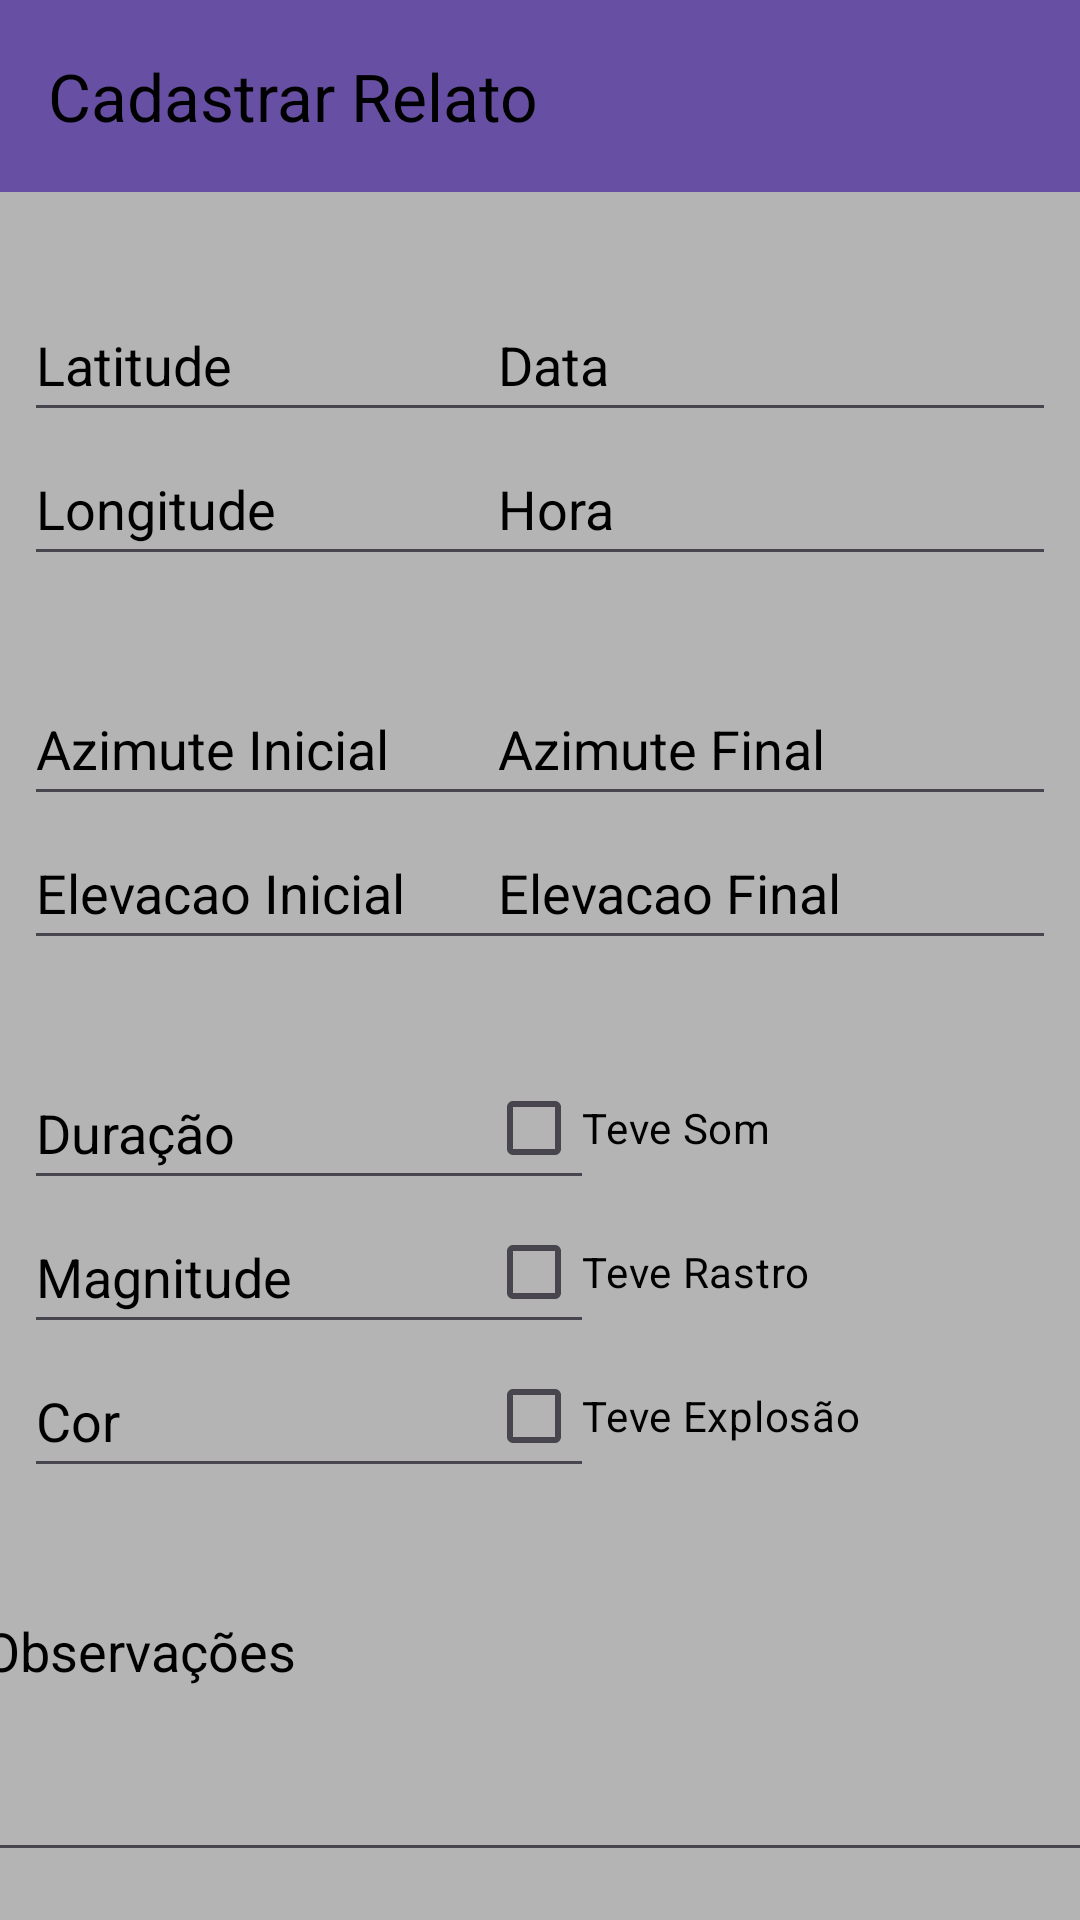

This screen was rendered from an Android layout file. Write that file and the resources it references.
<!-- AndroidManifest.xml: application theme Theme.Relate_um_bolido -->
<!-- res/layout/activity_cadastro.xml -->
<?xml version="1.0" encoding="utf-8"?>

<androidx.constraintlayout.widget.ConstraintLayout xmlns:android="http://schemas.android.com/apk/res/android"
    xmlns:app="http://schemas.android.com/apk/res-auto"
    xmlns:tools="http://schemas.android.com/tools"
    android:layout_width="match_parent"
    android:layout_height="match_parent"
    android:background="#B4B4B4"
    tools:context=".CadastroActivity">

    <androidx.appcompat.widget.Toolbar
        android:id="@+id/toolbar_cadastro"
        android:layout_width="match_parent"
        android:layout_height="wrap_content"
        android:background="?attr/colorPrimary"
        android:minHeight="?attr/actionBarSize"
        android:theme="?attr/actionBarTheme"
        app:layout_constraintEnd_toEndOf="parent"
        app:layout_constraintStart_toStartOf="parent"
        app:layout_constraintTop_toTopOf="parent"
        app:title="@string/cadastrar_relato"
        app:titleTextColor="#000000" />

    <EditText
        android:id="@+id/latitude"
        android:layout_width="190dp"
        android:layout_height="48dp"
        android:layout_marginStart="8dp"
        android:layout_marginTop="32dp"
        android:autofillHints="-5.12"
        android:ems="10"
        android:hint="@string/latitude"
        android:inputType="numberSigned|numberDecimal"
        android:textColorHint="@color/black"
        app:layout_constraintStart_toStartOf="parent"
        app:layout_constraintTop_toBottomOf="@+id/toolbar_cadastro" />

    <EditText
        android:id="@+id/longitude"
        android:layout_width="190dp"
        android:layout_height="48dp"
        android:layout_marginStart="8dp"
        android:autofillHints="-37.21"
        android:ems="10"
        android:hint="@string/longitude"
        android:inputType="numberSigned|numberDecimal"
        android:textColorHint="@color/black"
        app:layout_constraintStart_toStartOf="parent"
        app:layout_constraintTop_toBottomOf="@+id/latitude" />

    <EditText
        android:id="@+id/data"
        android:layout_width="190dp"
        android:layout_height="48dp"
        android:layout_marginTop="32dp"
        android:layout_marginEnd="8dp"
        android:autofillHints="2023/08/10"
        android:ems="10"
        android:hint="@string/data"
        android:inputType="date"
        android:textColorHint="@color/black"
        app:layout_constraintEnd_toEndOf="parent"
        app:layout_constraintTop_toBottomOf="@+id/toolbar_cadastro" />

    <EditText
        android:id="@+id/hora"
        android:layout_width="190dp"
        android:layout_height="48dp"
        android:layout_marginEnd="8dp"
        android:autofillHints="21:54"
        android:ems="10"
        android:hint="@string/hora"
        android:inputType="time"
        android:textColorHint="@color/black"
        app:layout_constraintEnd_toEndOf="parent"
        app:layout_constraintTop_toBottomOf="@+id/data" />

    <EditText
        android:id="@+id/azimute_inicial"
        android:layout_width="190dp"
        android:layout_height="48dp"
        android:layout_marginStart="8dp"
        android:layout_marginTop="32dp"
        android:autofillHints="35"
        android:ems="10"
        android:hint="@string/azimute_inicial"
        android:inputType="number"
        android:textColorHint="@color/black"
        app:layout_constraintStart_toStartOf="parent"
        app:layout_constraintTop_toBottomOf="@+id/longitude" />

    <EditText
        android:id="@+id/elevacao_inicial"
        android:layout_width="190dp"
        android:layout_height="48dp"
        android:layout_marginStart="8dp"
        android:autofillHints="30"
        android:ems="10"
        android:hint="@string/elevacao_inicial"
        android:inputType="number"
        android:textColorHint="@color/black"
        app:layout_constraintStart_toStartOf="parent"
        app:layout_constraintTop_toBottomOf="@+id/azimute_inicial" />

    <EditText
        android:id="@+id/azimute_final"
        android:layout_width="190dp"
        android:layout_height="48dp"
        android:layout_marginTop="32dp"
        android:layout_marginEnd="8dp"
        android:autofillHints="43"
        android:ems="10"
        android:hint="@string/azimute_final"
        android:inputType="number"
        android:textColorHint="@color/black"
        app:layout_constraintEnd_toEndOf="parent"
        app:layout_constraintTop_toBottomOf="@+id/hora" />

    <EditText
        android:id="@+id/elevacao_final"
        android:layout_width="190dp"
        android:layout_height="48dp"
        android:layout_marginEnd="8dp"
        android:autofillHints="21"
        android:ems="10"
        android:hint="@string/elevacao_final"
        android:inputType="number"
        android:textColorHint="@color/black"
        app:layout_constraintEnd_toEndOf="parent"
        app:layout_constraintTop_toBottomOf="@+id/azimute_final" />

    <EditText
        android:id="@+id/duracao"
        android:layout_width="190dp"
        android:layout_height="48dp"
        android:layout_marginStart="8dp"
        android:layout_marginTop="32dp"
        android:autofillHints="2"
        android:ems="10"
        android:hint="@string/duracao"
        android:inputType="number"
        android:textColorHint="@color/black"
        app:layout_constraintStart_toStartOf="parent"
        app:layout_constraintTop_toBottomOf="@+id/elevacao_inicial" />

    <EditText
        android:id="@+id/magnitude"
        android:layout_width="190dp"
        android:layout_height="48dp"
        android:layout_marginStart="8dp"
        android:autofillHints="-5"
        android:ems="10"
        android:hint="@string/magnitude"
        android:inputType="numberSigned"
        android:textColorHint="@color/black"
        app:layout_constraintStart_toStartOf="parent"
        app:layout_constraintTop_toBottomOf="@+id/duracao" />

    <EditText
        android:id="@+id/cor"
        android:layout_width="190dp"
        android:layout_height="48dp"
        android:layout_marginStart="8dp"
        android:autofillHints="Amarelo"
        android:ems="10"
        android:hint="@string/cor"
        android:inputType="text"
        android:textColorHint="@color/black"
        app:layout_constraintStart_toStartOf="parent"
        app:layout_constraintTop_toBottomOf="@+id/magnitude" />

    <CheckBox
        android:id="@+id/som"
        android:layout_width="190dp"
        android:layout_height="48dp"
        android:layout_marginTop="32dp"
        android:layout_marginEnd="8dp"
        android:text="@string/teve_som"
        android:textColor="@color/black"
        app:layout_constraintEnd_toEndOf="parent"
        app:layout_constraintTop_toBottomOf="@+id/elevacao_final" />

    <CheckBox
        android:id="@+id/rastro"
        android:layout_width="190dp"
        android:layout_height="48dp"
        android:layout_marginEnd="8dp"
        android:text="@string/teve_rastro"
        android:textColor="@color/black"
        app:layout_constraintEnd_toEndOf="parent"
        app:layout_constraintTop_toBottomOf="@+id/som" />

    <CheckBox
        android:id="@+id/explosao"
        android:layout_width="190dp"
        android:layout_height="48dp"
        android:layout_marginEnd="8dp"
        android:text="@string/teve_explosao"
        android:textColor="@color/black"
        app:layout_constraintEnd_toEndOf="parent"
        app:layout_constraintTop_toBottomOf="@+id/rastro" />

    <EditText
        android:id="@+id/observacoes"
        android:layout_width="380dp"
        android:layout_height="96dp"
        android:layout_marginTop="32dp"
        android:autofillHints="Algumas notas a mais."
        android:ems="10"
        android:gravity="start|top"
        android:hint="@string/observacoes"
        android:inputType="textMultiLine"
        android:textColorHint="@color/black"
        app:layout_constraintEnd_toEndOf="parent"
        app:layout_constraintStart_toStartOf="parent"
        app:layout_constraintTop_toBottomOf="@+id/explosao" />

    <Button
        android:id="@+id/botao_cadastrar_relato"
        android:layout_width="wrap_content"
        android:layout_height="wrap_content"
        android:layout_marginTop="32dp"
        android:text="@string/cadastrar"
        app:layout_constraintEnd_toEndOf="parent"
        app:layout_constraintStart_toStartOf="parent"
        app:layout_constraintTop_toBottomOf="@+id/observacoes" />

</androidx.constraintlayout.widget.ConstraintLayout>
<!-- resources referenced by this layout -->
<resources>
  <string name="azimute_final">Azimute Final</string>
  <string name="azimute_inicial">Azimute Inicial</string>
  <string name="cadastrar">Cadastrar</string>
  <string name="cadastrar_relato">Cadastrar Relato</string>
  <string name="cor">Cor</string>
  <string name="data">Data</string>
  <string name="duracao">Duração</string>
  <string name="elevacao_final">Elevacao Final</string>
  <string name="elevacao_inicial">Elevacao Inicial</string>
  <string name="hora">Hora</string>
  <string name="latitude">Latitude</string>
  <string name="longitude">Longitude</string>
  <string name="magnitude">Magnitude</string>
  <string name="observacoes">Observações</string>
  <string name="teve_explosao">Teve Explosão</string>
  <string name="teve_rastro">Teve Rastro</string>
  <string name="teve_som">Teve Som</string>
  <style name="Theme.Relate_um_bolido" parent="Base.Theme.Relate_um_bolido" />
  <style name="Base.Theme.Relate_um_bolido" parent="Theme.Material3.DayNight.NoActionBar">
          
          
      </style>
  <!-- not gathered from this repository: default colours our renderer supplied (Android Studio template values) -->
  <color name="black">#FF000000</color>
</resources>
